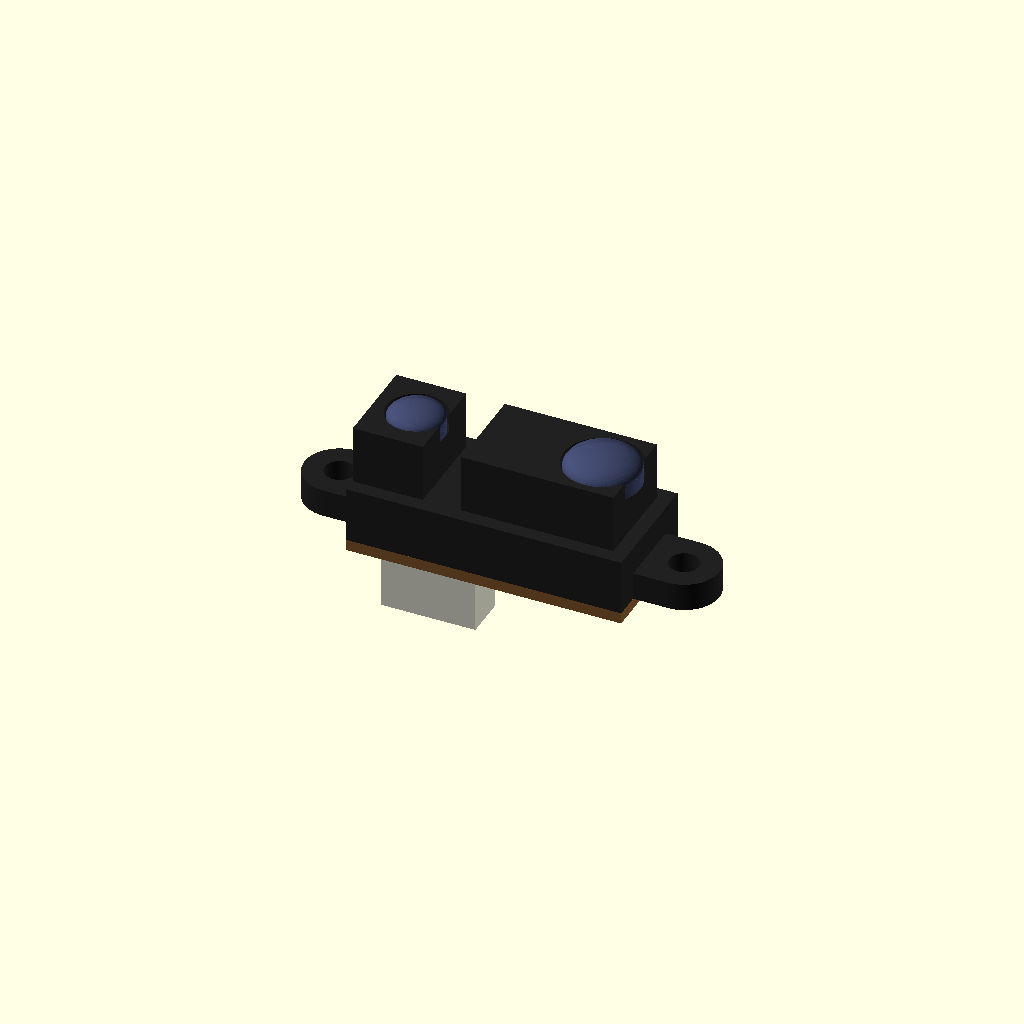
Cell 1: the model at its default parameters.
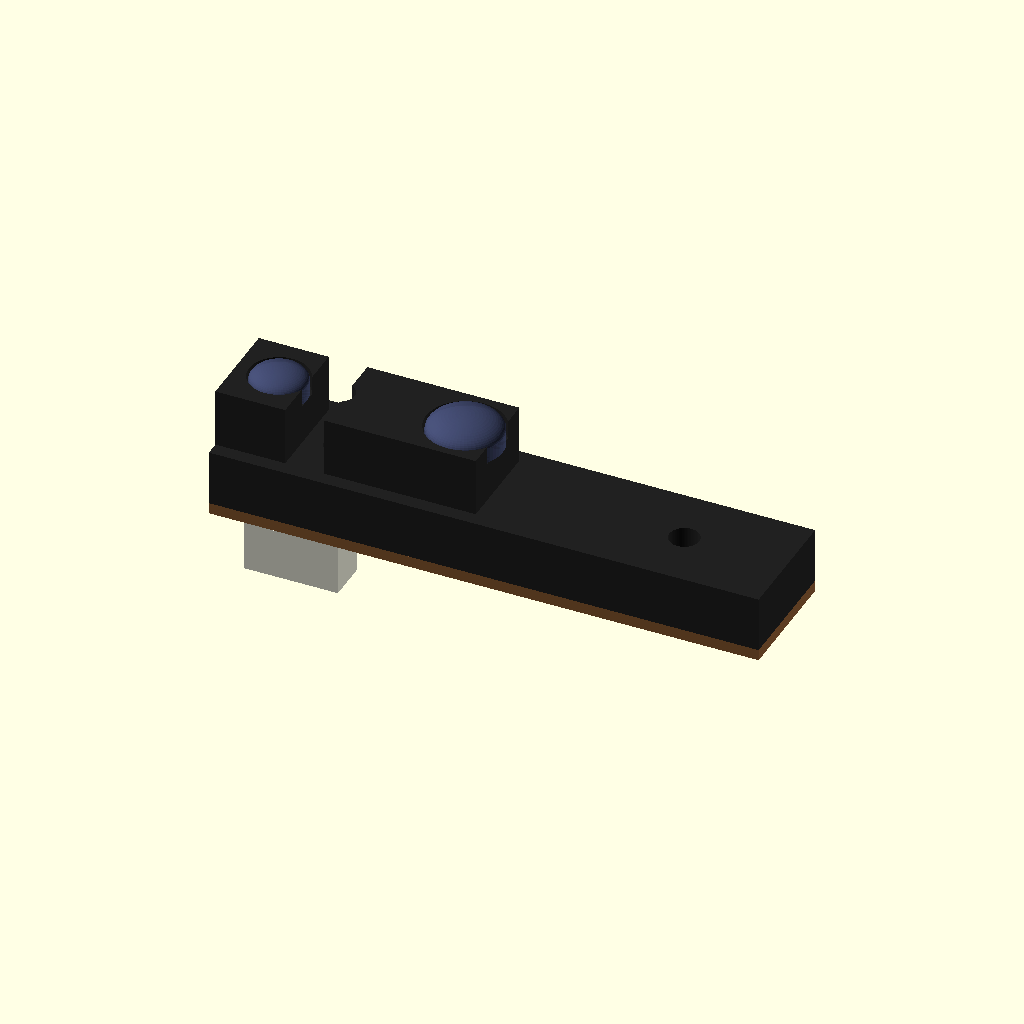
Cell 2: body_w = 59 (everything else at default).
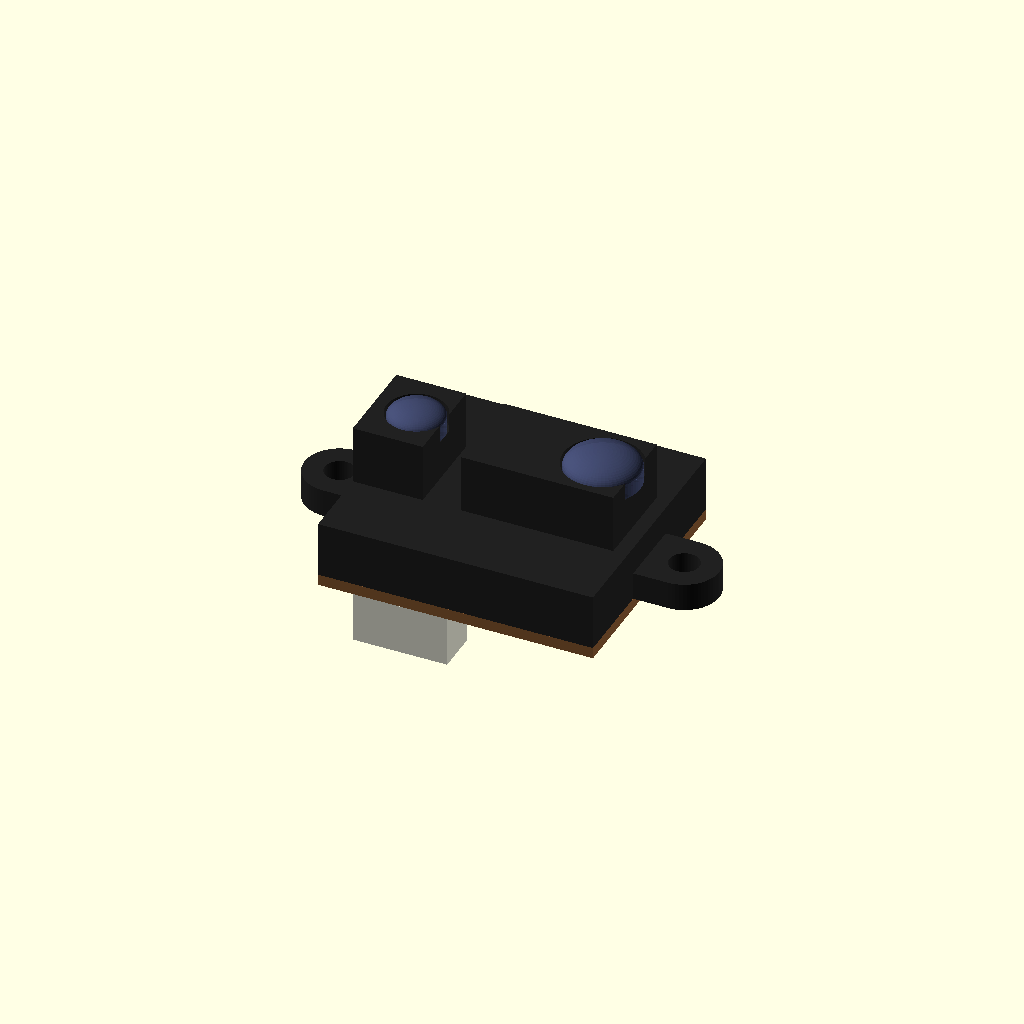
Cell 3: body_h = 26 (everything else at default).
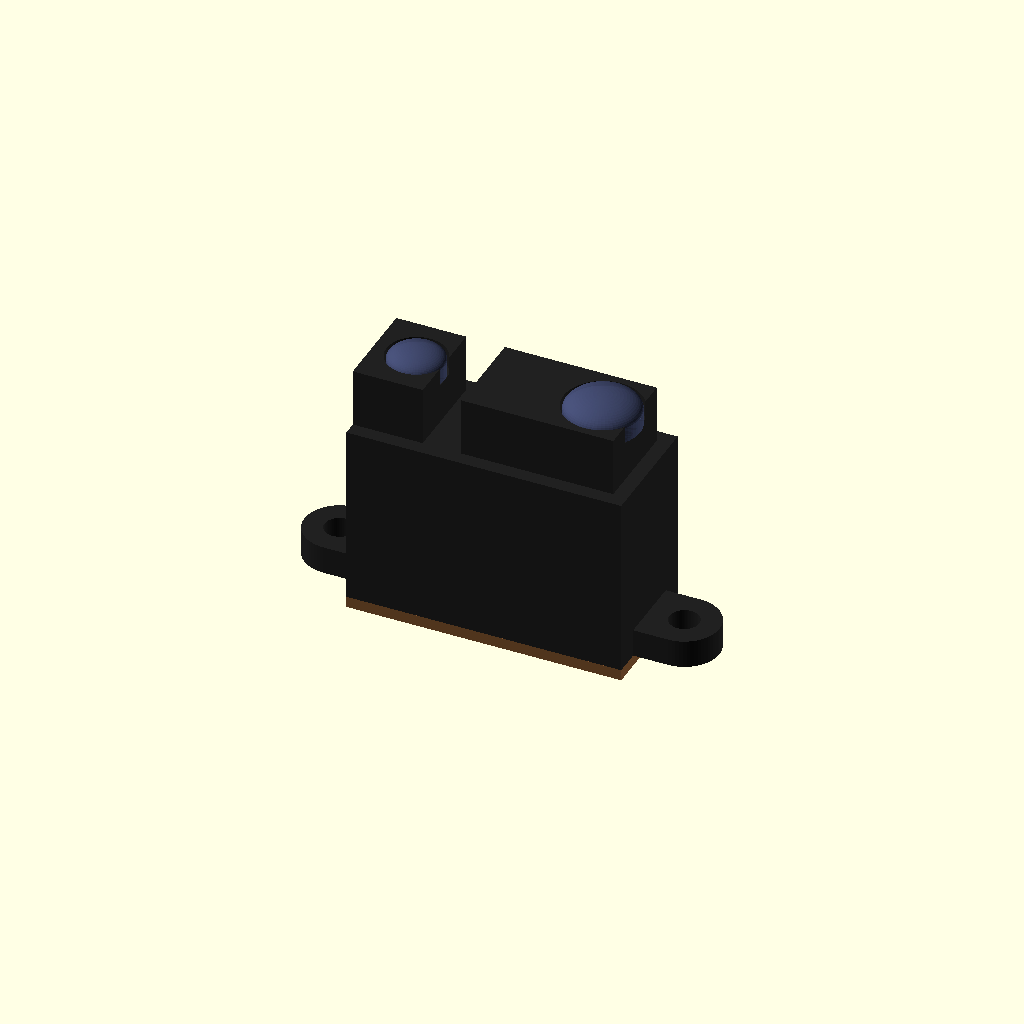
Cell 4: depth_total = 27 (everything else at default).
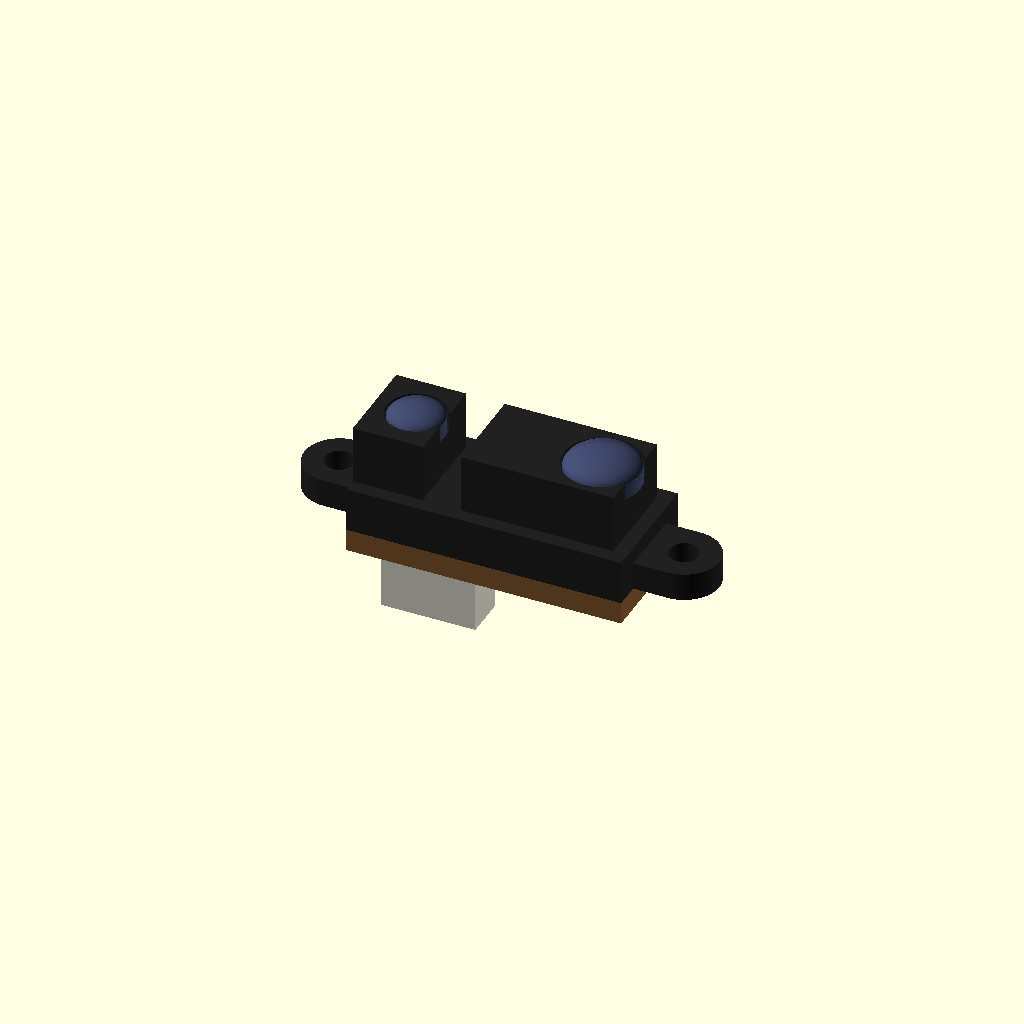
Cell 5 — pwb_t set to 2.4, the other parameters unchanged.
All cells are drawn from one camera (rotation 55°, 0°, 25°, orthographic, colour scheme Cornfield), so only the parameter changes between them.
The OpenSCAD source (results/tier-4-gp2y0a21yk/pdf-page_claude-fable-5-d986996f33f5-2026-09-05T14-48-14-482Z/final.scad):
// ============================================================
// Sharp GP2Y0A21YK0F 測距センサ 外形モデル
// 単位: mm / 本体中心 = 原点 / 取付面(PWB・コネクタ側) = -Z
// (データシート p.2 "Outline Dimensions" 準拠、
//  図示のない寸法は推定値)
// ============================================================
$fn = 64;
eps = 0.01;

/* ---------------- 主要寸法 ---------------- */
body_w      = 29.5;    // 本体幅
body_h      = 13;      // 本体高さ
depth_total = 13.5;    // レンズ前面 〜 PWB 裏面
pwb_t       = 1.2;     // PWB 厚
lens_prot   = 6.3;     // レンズケース(前面ブロック)突出量
case_d      = depth_total - pwb_t - lens_prot;  // ケース本体奥行

zf =  depth_total/2;   // 前面 (レンズ側, +Z)
zb = -depth_total/2;   // 背面 (PWB 裏面, -Z)

hole_pitch = 37;       // 取付穴ピッチ
hole_d     = 3.2;      // φ3.2 取付穴
tab_r      = 3.75;     // タブ先端 R3.75
tab_t      = 3.0;      // タブ厚 (推定)

emit_x = -body_w/2 + 4.5;   // 発光レンズ中心 X (= -10.25)
det_x  = emit_x + 20;       // 受光レンズ中心 X (20±0.1 → +9.75)

blk1_w  = 7.5;              // 前面ブロック(発光側)幅
blk_gap = 4.15;             // ブロック間隔
blk2_w  = 16.3;             // 前面ブロック(受光側)幅
blk_h   = 10;               // 前面ブロック高さ (推定)

conn_w  = 10.1;                          // コネクタ幅
conn_cx = -body_w/2 + 3.75 + conn_w/2;   // コネクタ中心 X
conn_h  = 4.5;                           // コネクタ高さ (推定)
conn_d  = 18.9 - depth_total;            // PWB 裏面からの突出 (参考値(18.9)より)

/* ---------------- 部品モジュール ---------------- */

// 取付タブ (φ3.2 穴 / R3.75)
module mount_tab(x) {
    translate([0, 0, zb + pwb_t])
        linear_extrude(tab_t)
            hull() {
                translate([x, 0]) circle(r = tab_r);
                translate([x/2, 0]) square([abs(x), 2*tab_r], center = true);
            }
}

// レンズケース(前面 2 ブロック)
module lens_blocks() {
    zc = zf - lens_prot/2;
    // 発光側ブロック
    translate([-body_w/2 + blk1_w/2, 0, zc])
        cube([blk1_w, blk_h, lens_prot], center = true);
    // 受光側ブロック
    translate([-body_w/2 + blk1_w + blk_gap + blk2_w/2, 0, zc])
        cube([blk2_w, blk_h, lens_prot], center = true);
}

// ケース本体 + タブ + レンズケース (穴・開口を差し引き)
module case_assembly() {
    difference() {
        union() {
            // ケース本体
            translate([0, 0, zb + pwb_t + case_d/2])
                cube([body_w, body_h, case_d], center = true);
            // 取付タブ (左右)
            mount_tab( hole_pitch/2);
            mount_tab(-hole_pitch/2);
            // レンズケース
            lens_blocks();
        }
        // 取付穴 φ3.2 (貫通)
        for (sx = [-1, 1])
            translate([sx*hole_pitch/2, 0, zb - 1])
                cylinder(h = depth_total + 2, d = hole_d);
        // レンズ開口 (発光 / 受光)
        translate([emit_x, 0, zf - 2]) cylinder(h = 3, r = 3.2);
        translate([det_x,  0, zf - 2]) cylinder(h = 3, r = 4.2);
        // 刻印エリア (上面の浅い凹み)
        translate([0, body_h/2 + 0.2, zb + pwb_t + case_d/2])
            cube([16, 1, case_d - 1.5], center = true);
    }
}

// レンズ (円筒 + 半楕円球の凸レンズ)
module lens(x, r) {
    translate([x, 0, zf - 2]) cylinder(h = 1.6, r = r);
    translate([x, 0, zf - 0.4]) scale([1, 1, 0.45]) sphere(r = r);
}

module lenses() {
    lens(emit_x, 3.0);   // 発光側 (小)
    lens(det_x,  4.0);   // 受光側 (大)
}

// PWB (紙フェノール基板)
module pwb() {
    translate([0, 0, zb + pwb_t/2])
        cube([body_w, body_h, pwb_t], center = true);
}

// コネクタ (JCTC 12001W90-3P-HF 相当) : -Z へ突出
module connector() {
    cy = -body_h/2 + conn_h/2;   // 本体下寄り
    difference() {
        translate([conn_cx, cy, zb - conn_d/2])
            cube([conn_w, conn_h, conn_d], center = true);
        // 嵌合キャビティ
        translate([conn_cx, cy, zb - conn_d/2 - 0.6])
            cube([conn_w - 1.6, conn_h - 1.6, conn_d - 1.2], center = true);
    }
}

// コネクタピン ×3 (① Vo ② GND ③ Vcc, ピッチ 2mm 想定)
module pins() {
    cy = -body_h/2 + conn_h/2;
    for (i = [-1, 0, 1])
        translate([conn_cx + i*2, cy, zb - conn_d/2 + 0.5])
            cube([0.5, 0.5, conn_d - 1.5], center = true);
}

/* ---------------- 組み立て ---------------- */
module GP2Y0A21YK0F() {
    color([0.13, 0.13, 0.13])       case_assembly();   // 導電性ABSケース
    color([0.55, 0.36, 0.20])       pwb();             // 紙フェノールPWB
    color([0.92, 0.92, 0.86])       connector();       // コネクタ
    color([0.85, 0.72, 0.35])       pins();            // 端子
    color([0.25, 0.28, 0.42, 0.9])  lenses();          // 可視光カット樹脂レンズ
}

GP2Y0A21YK0F();
Customizer parameters (derived from the source; name, type, default, range or options):
eps: number, default 0.01
body_w: number, default 29.5
body_h: number, default 13
depth_total: number, default 13.5
pwb_t: number, default 1.2
lens_prot: number, default 6.3
hole_pitch: number, default 37
hole_d: number, default 3.2
tab_r: number, default 3.75
tab_t: number, default 3
blk1_w: number, default 7.5
blk_gap: number, default 4.15
blk2_w: number, default 16.3
blk_h: number, default 10
conn_w: number, default 10.1
conn_h: number, default 4.5
